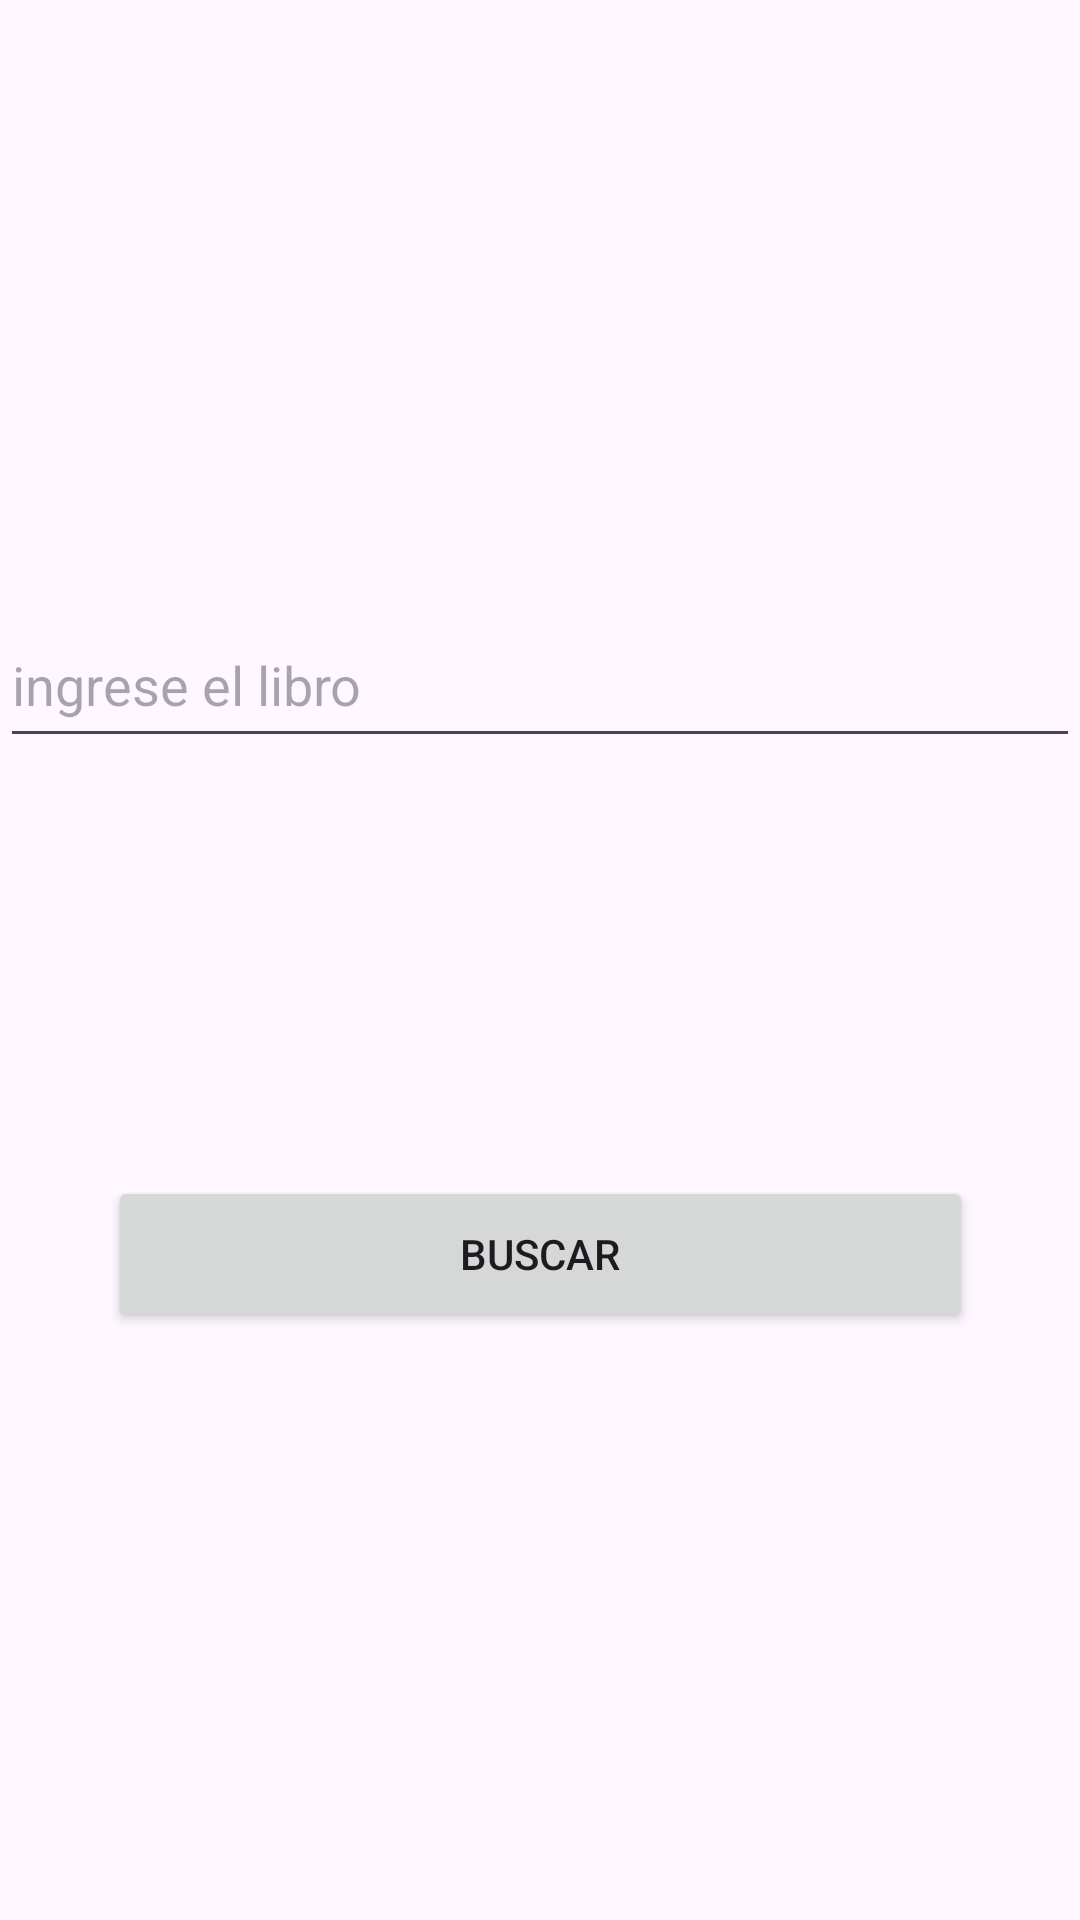

Produce the Android XML layout that renders to this screen, including the resource entries it uses.
<!-- AndroidManifest.xml: application theme Theme.Volver -->
<!-- res/layout/activity_main.xml -->
<?xml version="1.0" encoding="utf-8"?>
<androidx.constraintlayout.widget.ConstraintLayout xmlns:android="http://schemas.android.com/apk/res/android"
    xmlns:app="http://schemas.android.com/apk/res-auto"
    xmlns:tools="http://schemas.android.com/tools"
    android:id="@+id/main"
    android:layout_width="match_parent"
    android:layout_height="match_parent"
    tools:context=".MainActivity">

    <EditText
        android:id="@+id/etIngresarLibro"
        android:layout_width="match_parent"
        android:layout_height="52dp"
        android:ems="10"
        android:hint="ingrese el libro"
        android:inputType="text"
        app:layout_constraintBottom_toBottomOf="parent"
        app:layout_constraintEnd_toEndOf="parent"
        app:layout_constraintHorizontal_bias="0.497"
        app:layout_constraintStart_toStartOf="parent"
        app:layout_constraintTop_toTopOf="parent"
        app:layout_constraintVertical_bias="0.341" />

    <Button
        android:id="@+id/btBuscar"
        android:layout_width="140pt"
        android:layout_height="52dp"
        android:layout_marginTop="160dp"
        android:text="Buscar"
        app:layout_constraintBottom_toBottomOf="parent"
        app:layout_constraintEnd_toEndOf="parent"
        app:layout_constraintStart_toStartOf="parent"
        app:layout_constraintTop_toTopOf="@+id/etIngresarLibro"
        app:layout_constraintVertical_bias="0.138" />

    <TextView
        android:id="@+id/tvError"
        android:layout_width="match_parent"
        android:layout_height="52dp"
        app:layout_constraintBottom_toBottomOf="parent"
        app:layout_constraintEnd_toEndOf="parent"
        app:layout_constraintStart_toStartOf="parent"
        app:layout_constraintTop_toBottomOf="@+id/btBuscar" />
</androidx.constraintlayout.widget.ConstraintLayout>
<!-- resources referenced by this layout -->
<resources>
  <style name="Theme.Volver" parent="Base.Theme.Volver" />
  <style name="Base.Theme.Volver" parent="Theme.Material3.DayNight.NoActionBar">
          
          
      </style>
</resources>
